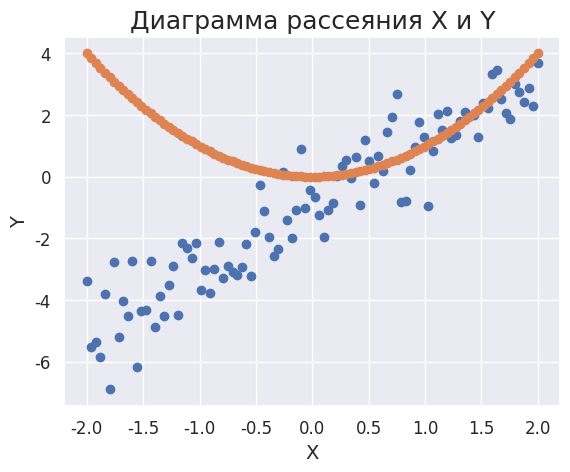

Python code for this plot:
from scipy.stats import pearsonr
import matplotlib.pyplot as plt
import numpy as np
import seaborn as sns
sns.set()
SMALL_SIZE = 12
MEDIUM_SIZE = 14
BIGGER_SIZE = 18

plt.rc('font', size=MEDIUM_SIZE)          # controls default text sizes
plt.rc('axes', titlesize=BIGGER_SIZE)     # fontsize of the axes title
plt.rc('axes', labelsize=MEDIUM_SIZE)    # fontsize of the x and y labels
plt.rc('xtick', labelsize=SMALL_SIZE)    # fontsize of the tick labels
plt.rc('ytick', labelsize=SMALL_SIZE)    # fontsize of the tick labels
plt.rc('legend', fontsize=SMALL_SIZE)    # legend fontsize
plt.rc('figure', titlesize=BIGGER_SIZE)  # fontsize of the figure title

if __name__=='__main__':

    np.random.seed(1)
    # последовательность 100 равноудаленных точек
    # на отрезке от -2 до 2
    x = np.linspace(-2,2,100)
    # линейна связь с добавлением небольшого шума,
    # имеющего стандартное нормальное распределение
    y = 2*x - 1 + np.random.normal(0,1,100)
    plt.scatter(x,y)
    plt.title('Диаграмма рассеяния X и Y')
    plt.xlabel('X')
    plt.ylabel('Y')


    y=x**2
    plt.scatter(x,y)
    plt.title('Диаграмма рассеяния X и Y')
    plt.xlabel('X')
    plt.ylabel('Y')
    
    
    

    x = [0]*30+[1]*70 
    y = [0]*15 +[1]*15+[0]*7+[1]*63
    pearsonr(x,y)
